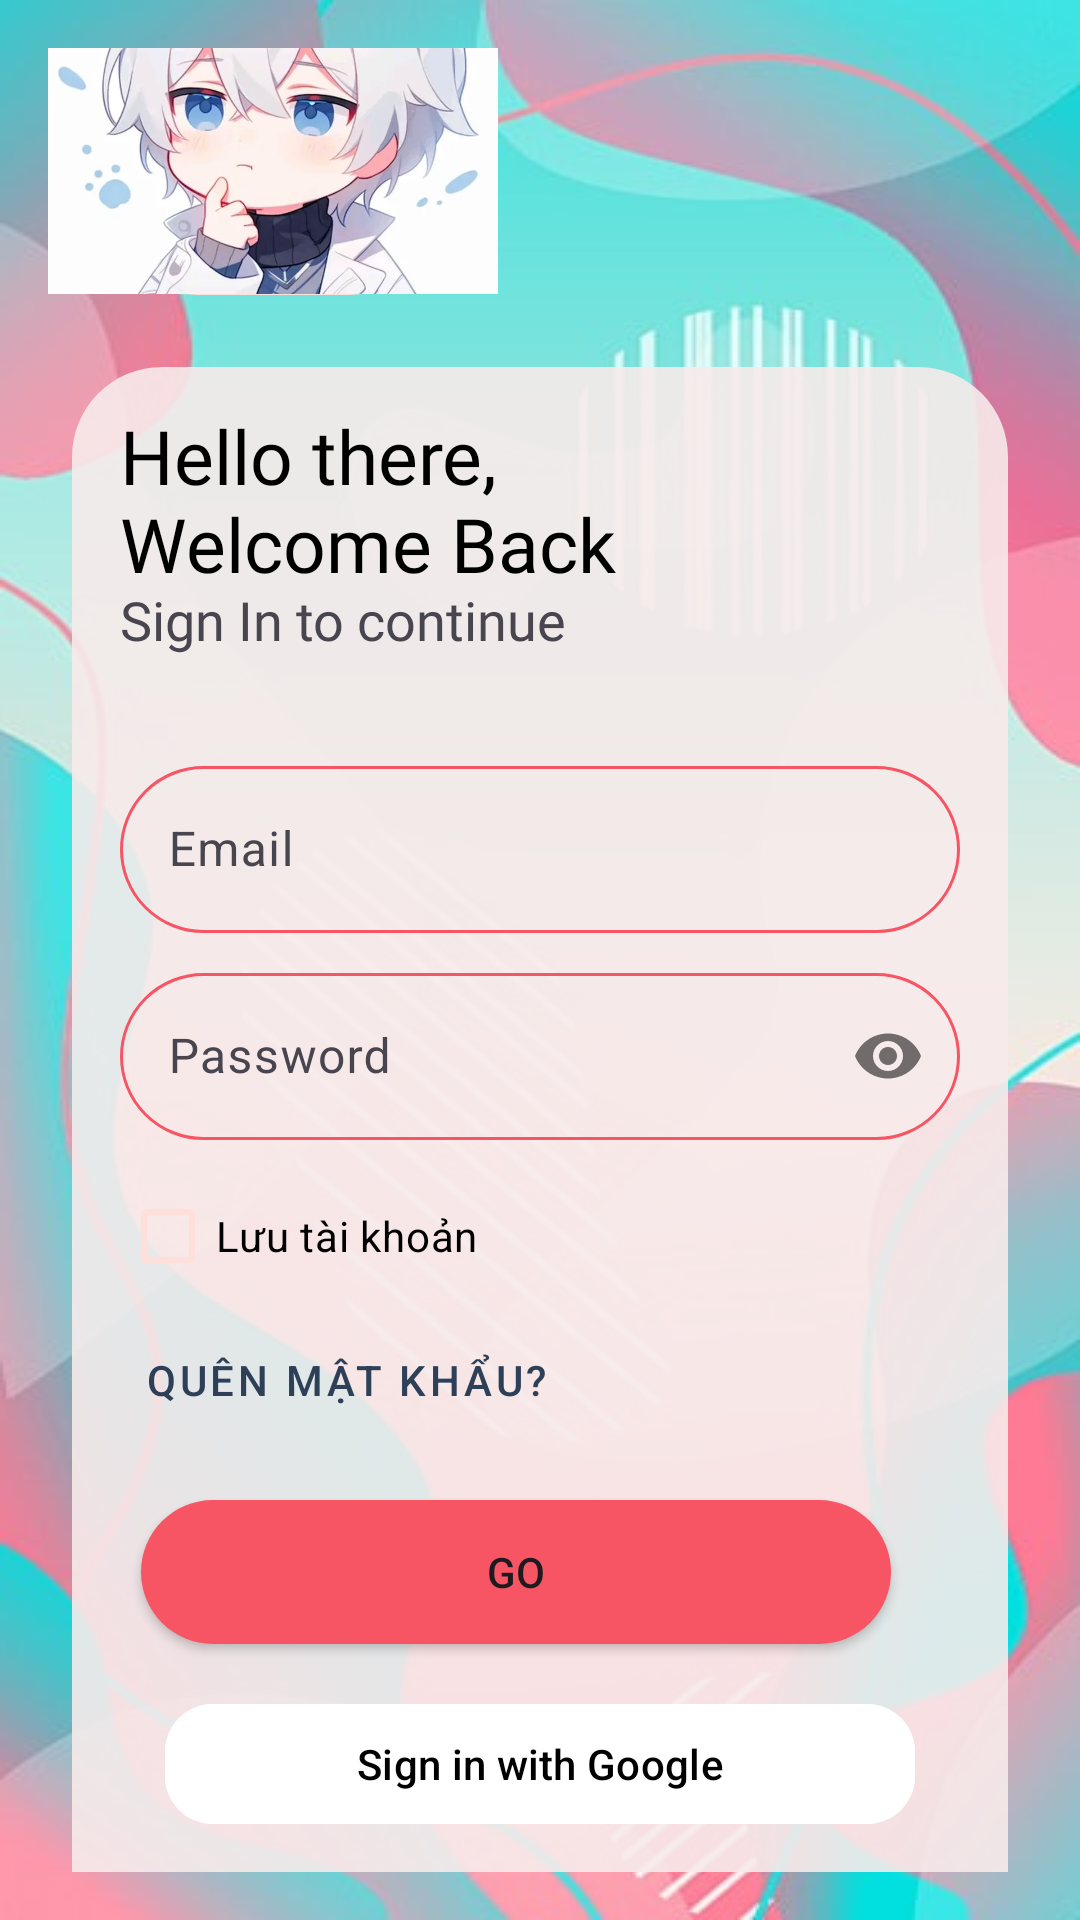

Reconstruct the res/layout file that produces this screen, plus the resources it refers to.
<!-- AndroidManifest.xml: application theme Theme.FoodApp -->
<!-- res/layout/activity_login.xml -->
<?xml version="1.0" encoding="utf-8"?>
<androidx.constraintlayout.widget.ConstraintLayout xmlns:android="http://schemas.android.com/apk/res/android"
    xmlns:app="http://schemas.android.com/apk/res-auto"
    xmlns:tools="http://schemas.android.com/tools"
    android:layout_width="match_parent"
    android:layout_height="match_parent"
    android:background="@drawable/img_2"
    android:padding="16dp">

    <androidx.constraintlayout.widget.ConstraintLayout
        android:id="@+id/constraintLayout3"
        android:layout_width="0dp"
        android:layout_height="wrap_content"
        android:layout_marginStart="8dp"
        android:layout_marginEnd="8dp"
        android:layout_marginBottom="24dp"
        android:background="@drawable/white_bg_full_corner"
        app:layout_constraintBottom_toBottomOf="parent"
        app:layout_constraintEnd_toEndOf="parent"
        app:layout_constraintStart_toStartOf="parent"
        app:layout_constraintTop_toBottomOf="@+id/logo_image">

        <TextView
            android:id="@+id/welcome_message"
            android:layout_width="wrap_content"
            android:layout_height="wrap_content"
            android:layout_marginStart="16dp"
            android:layout_marginTop="16dp"
            android:fontFamily="@font/montserrat_bold"
            android:includeFontPadding="false"
            android:text="@string/hello_there_welcome_back"
            android:textColor="@color/black"
            android:textSize="25sp"
            app:layout_constraintStart_toStartOf="parent"
            app:layout_constraintTop_toTopOf="parent" />

        <TextView
            android:id="@+id/sign_in_message"
            android:layout_width="wrap_content"
            android:layout_height="wrap_content"
            android:fontFamily="@font/montserrat_semibold"
            android:includeFontPadding="false"
            android:text="@string/sign_in_to_continue"
            android:textSize="18sp"
            app:layout_constraintStart_toStartOf="@+id/welcome_message"
            app:layout_constraintTop_toBottomOf="@+id/welcome_message" />

        <com.google.android.material.textfield.TextInputLayout
            android:id="@+id/email"
            android:layout_width="match_parent"
            android:layout_height="wrap_content"
            android:layout_marginStart="16dp"
            android:layout_marginTop="32dp"
            android:layout_marginEnd="16dp"
            android:hint="Email"
            app:boxBackgroundMode="outline"
            app:boxStrokeColor="@color/red_stroke_bg"
            app:boxStrokeWidth="1dp"
            app:boxStrokeWidthFocused="0.5dp"
            app:boxCornerRadiusTopStart="30dp"
            app:boxCornerRadiusTopEnd="30dp"
            app:boxCornerRadiusBottomStart="30dp"
            app:boxCornerRadiusBottomEnd="30dp"
            app:hintTextColor="@color/dark_blue"
            app:layout_constraintEnd_toEndOf="parent"
            app:layout_constraintStart_toStartOf="parent"
            app:layout_constraintTop_toBottomOf="@+id/sign_in_message">

            <com.google.android.material.textfield.TextInputEditText
                android:id="@+id/editEmail"
                android:layout_width="match_parent"
                android:layout_height="wrap_content"
                android:textCursorDrawable="@drawable/custom_cursor"
                android:textColor="?attr/colorOnSurface"/>
        </com.google.android.material.textfield.TextInputLayout>

        <com.google.android.material.textfield.TextInputLayout
            android:id="@+id/password"
            android:layout_width="match_parent"
            android:layout_height="wrap_content"
            android:layout_marginStart="16dp"
            android:layout_marginTop="8dp"
            android:layout_marginEnd="16dp"
            android:hint="@string/password"
            app:boxBackgroundMode="outline"
            app:boxStrokeColor="@color/red_stroke_bg"
            app:boxStrokeWidth="1dp"
            app:boxStrokeWidthFocused="0.5dp"
            app:boxCornerRadiusTopStart="30dp"
            app:boxCornerRadiusTopEnd="30dp"
            app:boxCornerRadiusBottomStart="30dp"
            app:boxCornerRadiusBottomEnd="30dp"
            app:passwordToggleEnabled="true"
            app:hintTextColor="@color/dark_blue"
            app:layout_constraintEnd_toEndOf="@+id/email"
            app:layout_constraintStart_toStartOf="@+id/email"
            app:layout_constraintTop_toBottomOf="@+id/email">

            <com.google.android.material.textfield.TextInputEditText
                android:id="@+id/editPassword"
                android:layout_width="match_parent"
                android:layout_height="wrap_content"
                android:inputType="textPassword"
                android:textCursorDrawable="@drawable/custom_cursor"
                android:textColor="?attr/colorOnSurface" />
        </com.google.android.material.textfield.TextInputLayout>


        
        <com.google.android.material.checkbox.MaterialCheckBox
            android:id="@+id/checkboxRemember"
            android:layout_width="wrap_content"
            android:layout_height="wrap_content"
            android:text="Lưu tài khoản"
            android:background="@android:color/transparent"

            app:buttonTint="@color/custom_checkbox_color"
            android:textColor="@color/black"
            android:layout_marginTop="8dp"
            app:layout_constraintTop_toBottomOf="@+id/password"
            app:layout_constraintStart_toStartOf="@+id/password" />

        
        <com.google.android.material.button.MaterialButton
            android:id="@+id/forgotPasswordText"
            android:layout_width="wrap_content"
            android:layout_height="wrap_content"
            android:text="Quên mật khẩu?"
            android:textColor="@color/dark_blue"
            android:textSize="14sp"
            android:backgroundTint="@android:color/transparent"
            android:insetTop="0dp"
            android:insetBottom="0dp"
            android:insetLeft="0dp"
            android:insetRight="0dp"
            app:cornerRadius="0dp"
            style="@style/Widget.MaterialComponents.Button.TextButton"
            app:layout_constraintTop_toBottomOf="@+id/checkboxRemember"
            app:layout_constraintStart_toStartOf="@+id/password" />

        
        <androidx.appcompat.widget.AppCompatButton
            android:id="@+id/goButton"
            android:layout_width="250dp"
            android:layout_height="wrap_content"
            android:layout_marginTop="16dp"
            android:background="@drawable/red_bg_full_corner"
            android:text="@string/go"
            app:layout_constraintEnd_toEndOf="@+id/password"
            app:layout_constraintStart_toStartOf="parent"
            app:layout_constraintTop_toBottomOf="@+id/forgotPasswordText" />

        
        <com.google.android.material.button.MaterialButton
            android:id="@+id/btnGoogleSignIn"
            android:layout_width="250dp"
            android:layout_height="wrap_content"
            android:layout_marginTop="16dp"

            app:iconPadding="12dp"
            android:text="Sign in with Google"
            android:textColor="@color/black"
            android:backgroundTint="@color/white"
            app:cornerRadius="16dp"
            app:iconGravity="textStart"
            app:layout_constraintStart_toStartOf="parent"
            app:layout_constraintTop_toBottomOf="@+id/goButton"
            app:layout_constraintEnd_toEndOf="parent" />

        
        <androidx.appcompat.widget.AppCompatButton
            android:id="@+id/signUpButton"
            style="@style/Widget.MaterialComponents.Button.OutlinedButton"
            android:layout_width="wrap_content"
            android:layout_height="wrap_content"
            android:layout_marginTop="32dp"
            android:text="@string/new_user_sign_up"
            android:background="@drawable/red_bg_full_corner"
            android:textColor="@color/dark_blue"
            app:layout_constraintTop_toBottomOf="@+id/btnGoogleSignIn"
            app:layout_constraintStart_toStartOf="parent"
            app:layout_constraintEnd_toEndOf="parent" />
    </androidx.constraintlayout.widget.ConstraintLayout>

    
    <ImageView
        android:id="@+id/logo_image"
        android:layout_width="150dp"
        android:layout_height="150dp"
        android:layout_marginTop="24dp"
        android:layout_marginBottom="24dp"
        android:background="@drawable/yellow_bg_full_corner"
        android:src="@drawable/img_3"
        app:layout_constraintBottom_toTopOf="@+id/constraintLayout3"
        app:layout_constraintStart_toStartOf="parent"
        app:layout_constraintTop_toTopOf="parent"
        tools:ignore="ContentDescription" />
</androidx.constraintlayout.widget.ConstraintLayout>
<!-- resources referenced by this layout -->
<resources>
  <color name="black">#FF000000</color>
  <color name="dark_blue">#2E4058</color>
  <color name="white">#FFFFFFFF</color>
  <!-- drawable img_2: png bitmap (drawable, 320521 bytes) -->
  <!-- drawable img_3: png bitmap (drawable, 478738 bytes) -->
  <!-- drawable red_bg_full_corner (drawable) -->
  <?xml version="1.0" encoding="utf-8"?>
  <selector xmlns:android="http://schemas.android.com/apk/res/android">
      <item>
          <shape android:shape="rectangle">
              <corners android:radius="50dp">
  
              </corners>
              <solid android:color="@color/red" />
          </shape>
      </item>
  </selector>
  <!-- drawable white_bg_full_corner (drawable) -->
  <?xml version="1.0" encoding="utf-8"?>
  <selector xmlns:android="http://schemas.android.com/apk/res/android">
      <item>
          <shape android:shape="rectangle">
              <solid android:color="#2E2323" />
  
              <corners android:radius="30dp">
  
              </corners>
              <solid android:color="#E4F8EBEB" />
          </shape>
      </item>
  </selector>
  <!-- drawable yellow_bg_full_corner (drawable) -->
  <?xml version="1.0" encoding="utf-8"?>
  <selector xmlns:android="http://schemas.android.com/apk/res/android">
      <item>
          <shape android:shape="rectangle">
              <corners android:radius="50dp">
  
              </corners>
              <solid android:color="@color/yellow" />
          </shape>
      </item>
  </selector>
  <string name="go">GO</string>
  <string name="hello_there_welcome_back">Hello there,\nWelcome Back</string>
  <string name="new_user_sign_up">New User? SIGN UP</string>
  <string name="password">Password</string>
  <string name="sign_in_to_continue">Sign In to continue</string>
  <style name="Theme.FoodApp" parent="Base.Theme.FoodApp" />
  <color name="red">#F75564</color>
  <color name="yellow">#FFDFDA</color>
  <style name="Base.Theme.FoodApp" parent="Theme.Material3.DayNight.NoActionBar">
          
          <item name="colorPrimary">@color/yellow</item>
          <item name="colorOnPrimary">@color/yellow2</item>
          <item name="colorSurface">@color/white</item>
          <item name="colorOnBackground">@color/black</item>
          <item name="colorOnSurface">@color/black</item>
      </style>
  <color name="yellow2">#EFEAC7</color>
</resources>
